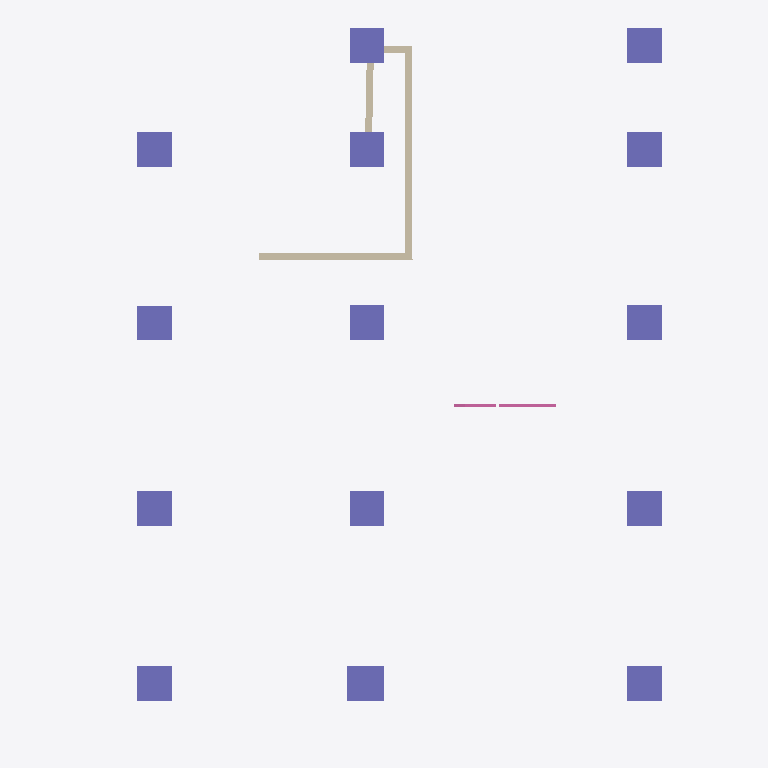
Plan cut of the same IFC building model at storey 'My Storey' (level 0.00 m, cut at 1.40 m), seen from above with north up, elements coloured by IFC class: 15 columns (violet), 4 walls (beige), 1 railing (pink). Cut surfaces are drawn darker.
Extent 8.0 m × 10.2 m × 6.8 m (x, y, z). Storeys (2): My Storey at 0.00 m; 2f at 0.00 m. Elements (52): 31 IfcColumn, 16 IfcBeam, 4 IfcWall, 1 IfcRailing.

HEADER;
FILE_DESCRIPTION(('ViewDefinition[DesignTransferView]'),'2;1');
FILE_NAME('s05-activity.ifc','2026-10-15T16:21:22+08:00',(''),(''),'IfcOpenShell 0.8.5-post1','Bonsai 0.8.5-post1','Nobody');
FILE_SCHEMA(('IFC4'));
ENDSEC;
DATA;
#1=IFCPROJECT('1EvDKTwS1EbujNT3peo_5a',$,'My Project',$,$,$,$,(#10,#22),#5);
#27=IFCSITE('3FqB_5HnP7nRzTlGIRnnKt',$,'My Site',$,$,#50,$,$,$,$,$,$,$,$);
#33=IFCBUILDING('3AXnyLINb7thxvj56PzSuA',$,'My Building',$,$,#56,$,$,$,$,$,$);
#39=IFCBUILDINGSTOREY('0Tik1wrHD40eLm5vkpcyPw',$,'My Storey',$,$,#62,$,$,$,$);
#1412=IFCBUILDINGSTOREY('1HJ8NwPOn8mfypVDhHwV7w',$,'2f',$,$,#5192,$,$,$,$);
#3854=IFCWALL('05VY3LRBPDLOGOv9PUnpfe',$,'Wall',$,$,#3865,#3860,$,$);
#1500=IFCCOLUMN('0Su0p455n31hesDFx8DfTR',$,'Column',$,$,#1501,#1511,$,$);
#4324=IFCCOLUMN('0KELvPPcH5_eIO$OQ1hT_X',$,'Column',$,$,#4332,#4336,$,$);
#4462=IFCCOLUMN('1ewHmX0CfCWunJ3mIKido2',$,'Column',$,$,#4463,#4473,$,$);
#4484=IFCCOLUMN('0tztYENr17OeXGryKghtE9',$,'Column',$,$,#4576,#4495,$,$);
#4550=IFCCOLUMN('1DsKCbRqb1oxuGkBeKRRpX',$,'Column',$,$,#4711,#4561,$,$);
#4577=IFCCOLUMN('2oc9ztikXA18QC08AjowGm',$,'Column',$,$,#4738,#4588,$,$);
#4658=IFCCOLUMN('2VLY9UfUXBu8jxNX7RDiZC',$,'Column',$,$,#4659,#4669,$,$);
#4712=IFCCOLUMN('2r8oqJBZzFqQ9je8KBJH49',$,'Column',$,$,#5202,#4723,$,$);
#4739=IFCCOLUMN('0z_IxXXtP0Uhp$AwCSEK5F',$,'Column',$,$,#5232,#4750,$,$);
#4347=IFCCOLUMN('2nDWupoPzD6hH2IClvd7zK',$,'Column',$,$,#4354,#4358,$,$);
#4506=IFCCOLUMN('05qqxD4I16JfCGh$dgMp0s',$,'Column',$,$,#4603,#4517,$,$);
#4604=IFCCOLUMN('064WOm_lzCpeSPf_WblLHi',$,'Column',$,$,#4765,#4615,$,$);
#4631=IFCCOLUMN('12uN3m_EzEHPgWwRgjNx_R',$,'Column',$,$,#4632,#4642,$,$);
#4685=IFCCOLUMN('2hiD6UyEL6$Qk5Elou6p4H',$,'Column',$,$,#4686,#4696,$,$);
#3751=IFCWALL('3Jg7HJZ6j0RhmifX$cklS3',$,'Wall',$,$,#3762,#3757,$,$);
#4192=IFCWALL('3yauuT6ir0C89Mo0k0SU9v',$,'Wall',$,$,#4261,#4198,$,$);
#307=IFCRAILING('2U5sT_E1TBihXfa_S8$lab',$,'Railing',$,$,#329,#317,$,$);
#3642=IFCWALL('3F_QOPW$fF_wajwBNXZObK',$,'Wall',$,$,#3923,#3649,$,$);
#4766=IFCCOLUMN('3Ct8fz0FPCIRvIBDkL3ylI',$,'Column',$,$,#5242,#4777,$,$);
ENDSEC;
